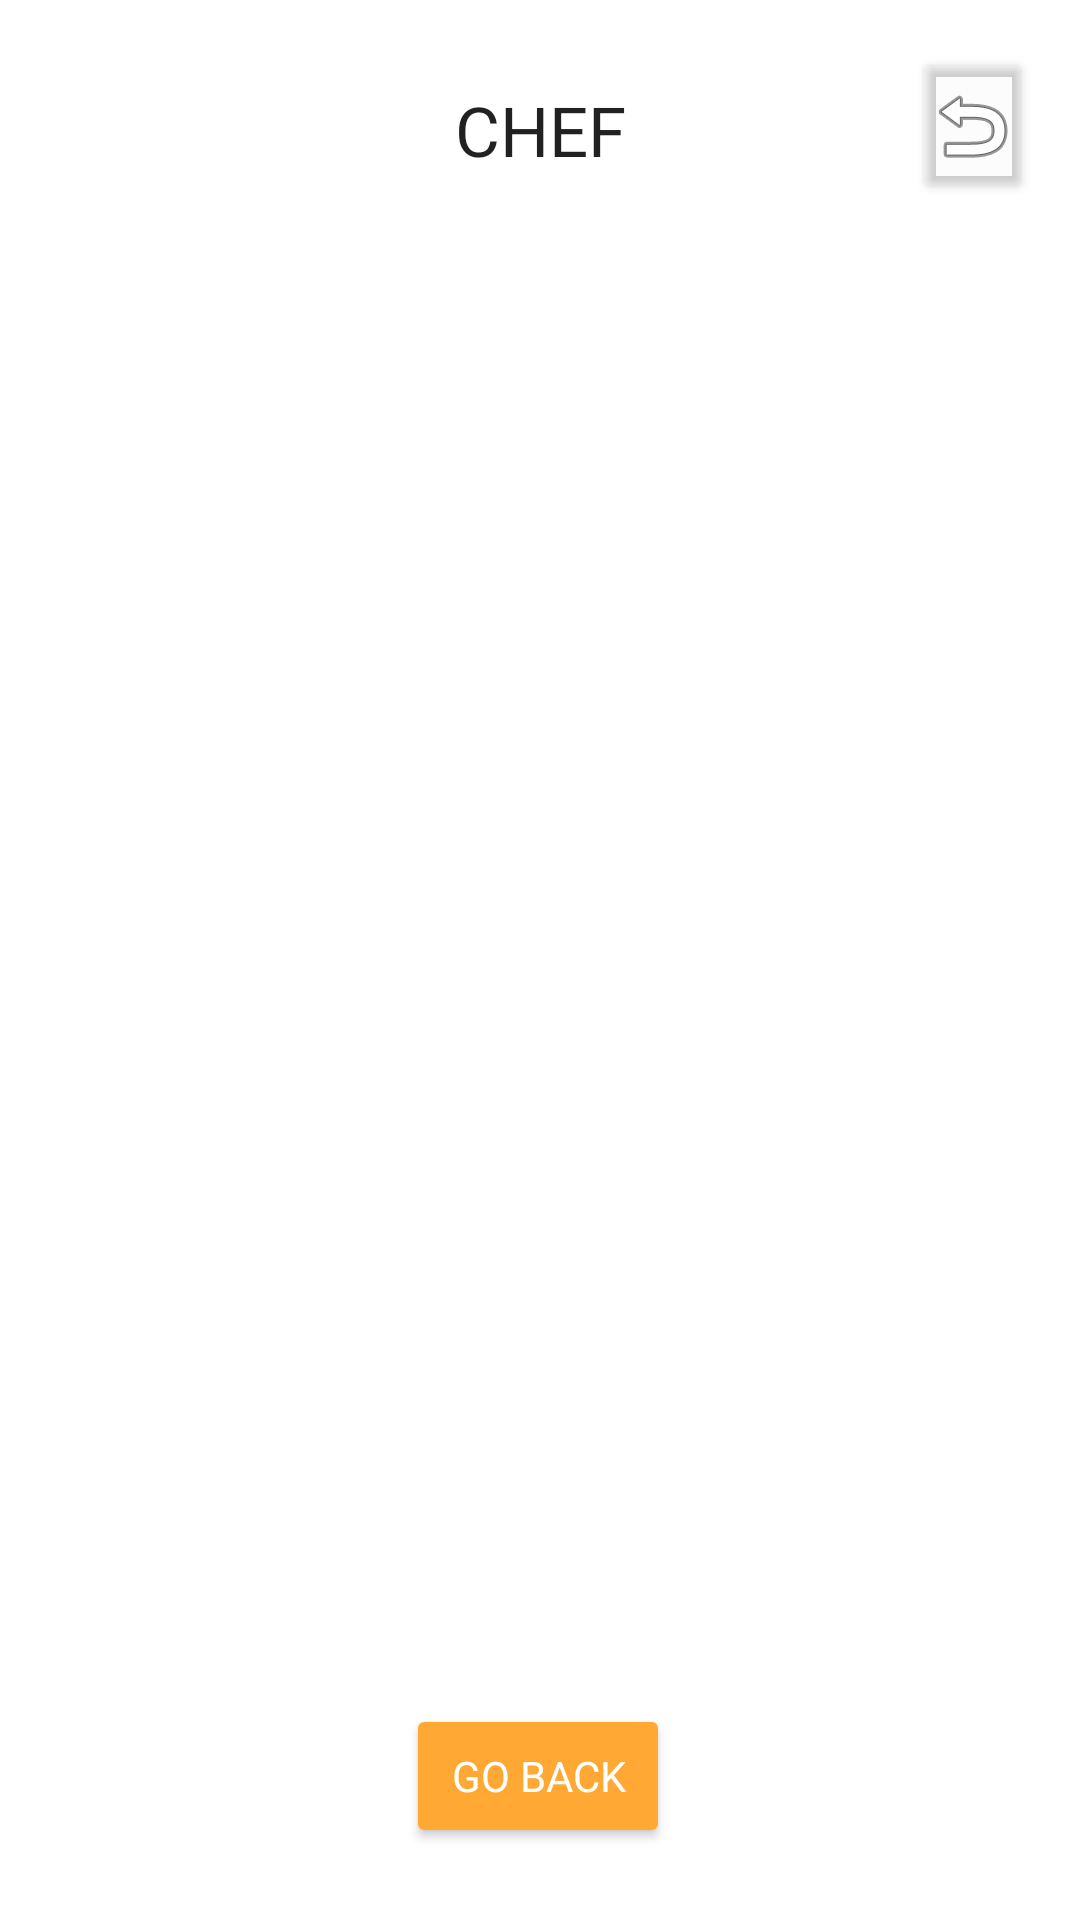

Write the Android layout XML for this screen, with the resource values it uses.
<!-- AndroidManifest.xml: application theme Theme.WaiterMe -->
<!-- res/layout/fragment_chef_main.xml -->
<?xml version="1.0" encoding="utf-8"?>
<layout xmlns:android="http://schemas.android.com/apk/res/android"
xmlns:app="http://schemas.android.com/apk/res-auto"
xmlns:tools="http://schemas.android.com/tools">

<data>

</data>

<androidx.constraintlayout.widget.ConstraintLayout
    android:id="@+id/frameLayout3"
    android:layout_width="match_parent"
    android:layout_height="match_parent"
    tools:context=".Chef.ChefMainFragment">


    <TextView
        android:id="@+id/tv_Chef_Orders_View_Title"
        style="@style/HeaderText"
        android:layout_width="wrap_content"
        android:layout_height="wrap_content"
        android:layout_marginTop="28dp"
        android:text="@string/chef"
        android:textAllCaps="true"
        app:layout_constraintEnd_toEndOf="parent"
        app:layout_constraintStart_toStartOf="parent"
        app:layout_constraintTop_toTopOf="parent" />

    <Button
        android:id="@+id/bt_Chef_Orders_View_Cancel"
        android:layout_width="40dp"
        android:layout_height="52dp"
        android:layout_marginEnd="16dp"
        android:backgroundTint="@color/cardview_shadow_end_color"
        android:drawableTop="@android:drawable/ic_menu_revert"
        app:iconPadding="0dp"
        app:layout_constraintBottom_toBottomOf="@+id/tv_Chef_Orders_View_Title"
        app:layout_constraintEnd_toEndOf="parent"
        app:layout_constraintTop_toTopOf="@+id/tv_Chef_Orders_View_Title"
        app:layout_constraintVertical_bias="0.571" />

    <androidx.recyclerview.widget.RecyclerView
        android:id="@+id/rv_Chef_Orders_View_foods"
        android:layout_width="0dp"
        android:layout_height="0dp"
        android:layout_marginTop="28dp"
        android:layout_marginBottom="28dp"
        app:layout_constraintBottom_toTopOf="@+id/btn_Chef_Orders_View_back"
        app:layout_constraintEnd_toEndOf="parent"
        app:layout_constraintHorizontal_bias="0.0"
        app:layout_constraintStart_toStartOf="parent"
        app:layout_constraintTop_toBottomOf="@+id/tv_Chef_Orders_View_Title" />

    <Button
        android:id="@+id/btn_Chef_Orders_View_back"
        style="@style/WaiterButton"
        android:layout_width="wrap_content"
        android:layout_height="wrap_content"
        android:layout_marginBottom="24dp"
        android:text="@string/go_back"
        app:layout_constraintBottom_toBottomOf="parent"
        app:layout_constraintEnd_toEndOf="parent"
        app:layout_constraintHorizontal_bias="0.498"
        app:layout_constraintStart_toStartOf="parent" />

</androidx.constraintlayout.widget.ConstraintLayout>
</layout>
<!-- resources referenced by this layout -->
<resources>
  <string name="chef">Chef</string>
  <string name="go_back">Go back</string>
  <style name="HeaderText" parent="TextAppearance.AppCompat">
          
          <item name="android:textSize">23sp</item>
      </style>
  <style name="WaiterButton" parent="TextAppearance.AppCompat">
          <item name="android:textColor">@color/white</item>
          <item name="backgroundTint">@color/orange</item>
          <item name="android:layout_width">300dp</item>
          <item name="android:layout_height">60dp</item>
          
      </style>
  <style name="Theme.WaiterMe" parent="Theme.MaterialComponents.DayNight.DarkActionBar">
          
          <item name="colorPrimary">@color/purple_500</item>
          <item name="colorPrimaryVariant">@color/purple_700</item>
          <item name="colorOnPrimary">@color/white</item>
          
          <item name="colorSecondary">@color/teal_200</item>
          <item name="colorSecondaryVariant">@color/teal_700</item>
          <item name="colorOnSecondary">@color/black</item>
          
          <item name="android:statusBarColor" tools:targetApi="l">?attr/colorPrimaryVariant</item>
          
          <item name="android:background">@color/white</item>
  
  
      </style>
  <color name="white">#FFFFFFFF</color>
  <color name="orange">#ffa834</color>
  <color name="purple_500">#FF6200EE</color>
  <color name="purple_700">#FF3700B3</color>
  <color name="teal_200">#FF03DAC5</color>
  <color name="teal_700">#FF018786</color>
  <color name="black">#FF000000</color>
</resources>
